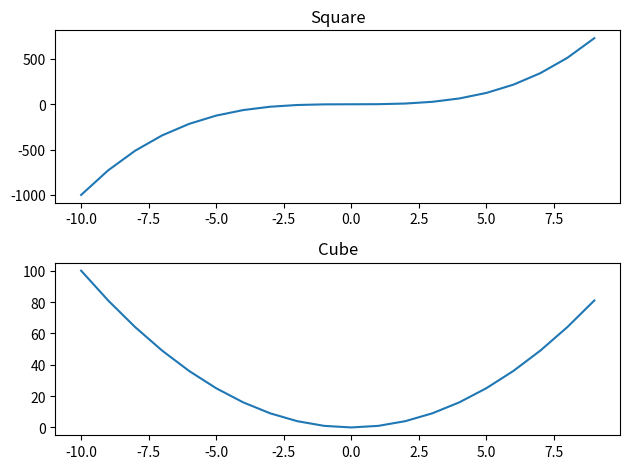

Write the Python code that produced this figure. (Note: this script raises an exception after producing the figure.)
import matplotlib.pyplot as plt
import numpy as np

x = np.linspace(-10,9,20)
y = x ** 3
z = x ** 2

"""
figure = plt.figure()

axes_cube = figure.add_axes([0.1,0.1,0.8,0.8]) #grafigin konum bilgilerini gireriz(sol,yukarı,genişlik,yükseklik)

axes_cube.plot(x,y,'y')
axes_cube.set_xlabel("X Axis")
axes_cube.set_ylabel("Y Axis")
axes_cube.set_title("Cube")

axes_square = figure.add_axes([0.17,0.6,0.25,0.25])

axes_square.plot(x,z,'r')
axes_square.set_xlabel("X Axis")
axes_square.set_ylabel("Z Axis")
axes_square.set_title("Quad")
"""

# figure = plt.figure()

# axes = figure.add_axes([0,0,1,1])

# axes.plot(x,z,label = "Sqaure")
# axes.plot(x,y,label = "Cube")
# axes.legend(loc=4)

fig,axes = plt.subplots(nrows = 2,ncols = 1)

axes[0].plot(x,y)
axes[0].set_title("Square")

axes[1].plot(x,z)
axes[1].set_title("Cube")

plt.tight_layout()
fig.savefig("Matplotlib/figure1.png")
plt.show()